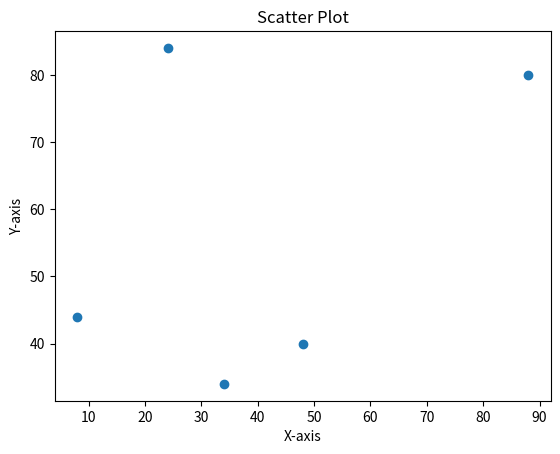

Generate this figure with matplotlib:
# importing matplotlib module

from matplotlib import pyplot as plt

plt. title ("Scatter Plot") # Giving Title to Graph

plt. xlabel('X-axis') # Giving Title to x-axis

plt. ylabel("Y-axis") # Giving Title to y-axis

x= [8, 24, 34, 48, 88] # x-axis values
y= [44, 84, 34, 40, 80] # Y-axis values

plt.scatter(x, y) # Function to plot

plt. show() # function to show the plot